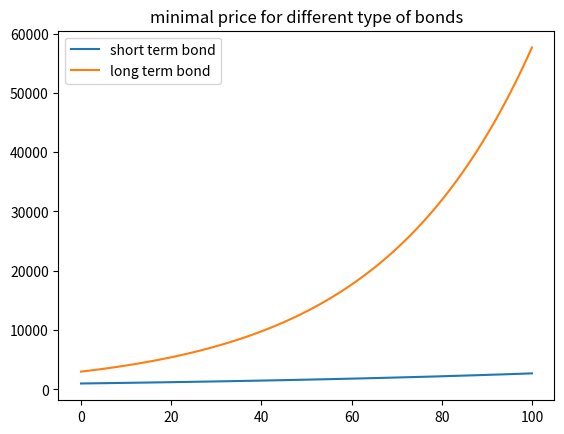

The matplotlib source for this figure:
# This file is to finish the Project of "python for finance" course.
# [redacted]
# The whole project is divided by four parts

##################    The first part: Short and longterm bonds    ###############
#Firstly, create the bond as a class
class Bond(object):
    def __init__(self, term, amount, miniprice, miniterm, R_year):
        self.term = term
        self.amount = amount
        self.miniprice = miniprice
        self.miniterm = miniterm
        self.R_year = R_year
    def GetComRate(self, t):
        self.R_com = (1 + self.R_year)**t - 1
        return self.R_com
class ShortBond(Bond):
    def __init__(self, term, amount, miniprice, miniterm, R_year):
        if 2 <= term < 5:
            self.term = term
        else:
            raise ValueError('The term of short bond is from 2 years to 5 years (not included)')
        if amount > 1000:
            self.amount = amount
        else:
            raise ValueError('The minimum amount of short bond is $1000')
        self.miniprice = miniprice
        self.miniterm = miniterm
        self.R_year = R_year
        self.miniprice = 1000
        self.miniterm = 2
        self.R_year = 0.01

    def GetComRateS(self, t):
        # super is up to the class before which is a object "Bond"
        return super(ShortBond, self).GetComRate(t)

class LongBond(Bond):
    def __init__(self, term, amount, miniprice, miniterm, R_year):
        if term >= 5:
            self.term = term
        else:
            raise ValueError('The term of long bond is more than 5 years (included)')
        if amount > 3000:
            self.amount = amount
        else:
            raise ValueError('The minimum amount of short bond is $3000')
        self.miniprice = miniprice
        self.miniterm = miniterm
        self.R_year = R_year
        self.miniprice = 3000
        self.miniterm = 5
        self.R_year = 0.03
    def GetComRateL(self, t):
        return super(LongBond, self).GetComRate(t)


#import the pakage for plotting
import matplotlib.pyplot as plt

#write function "mindollar" to abstract the change of minimumal price with time
def mindollar(iniprice,t,r):
    x = iniprice*(1+r)**t
    return x

# fix the arrays of X axis and Y axis in order to plot
x = [t for t in range(101)]
y1 = [mindollar(1000,t,0.01) for t in range(101)]
y2 = [mindollar(3000,t,0.03) for t in range(101)]

plt.plot(x,y1)
plt.plot(x,y2)
plt.title('minimal price for different type of bonds')
plt.legend(['short term bond', 'long term bond'])
plt.show()




